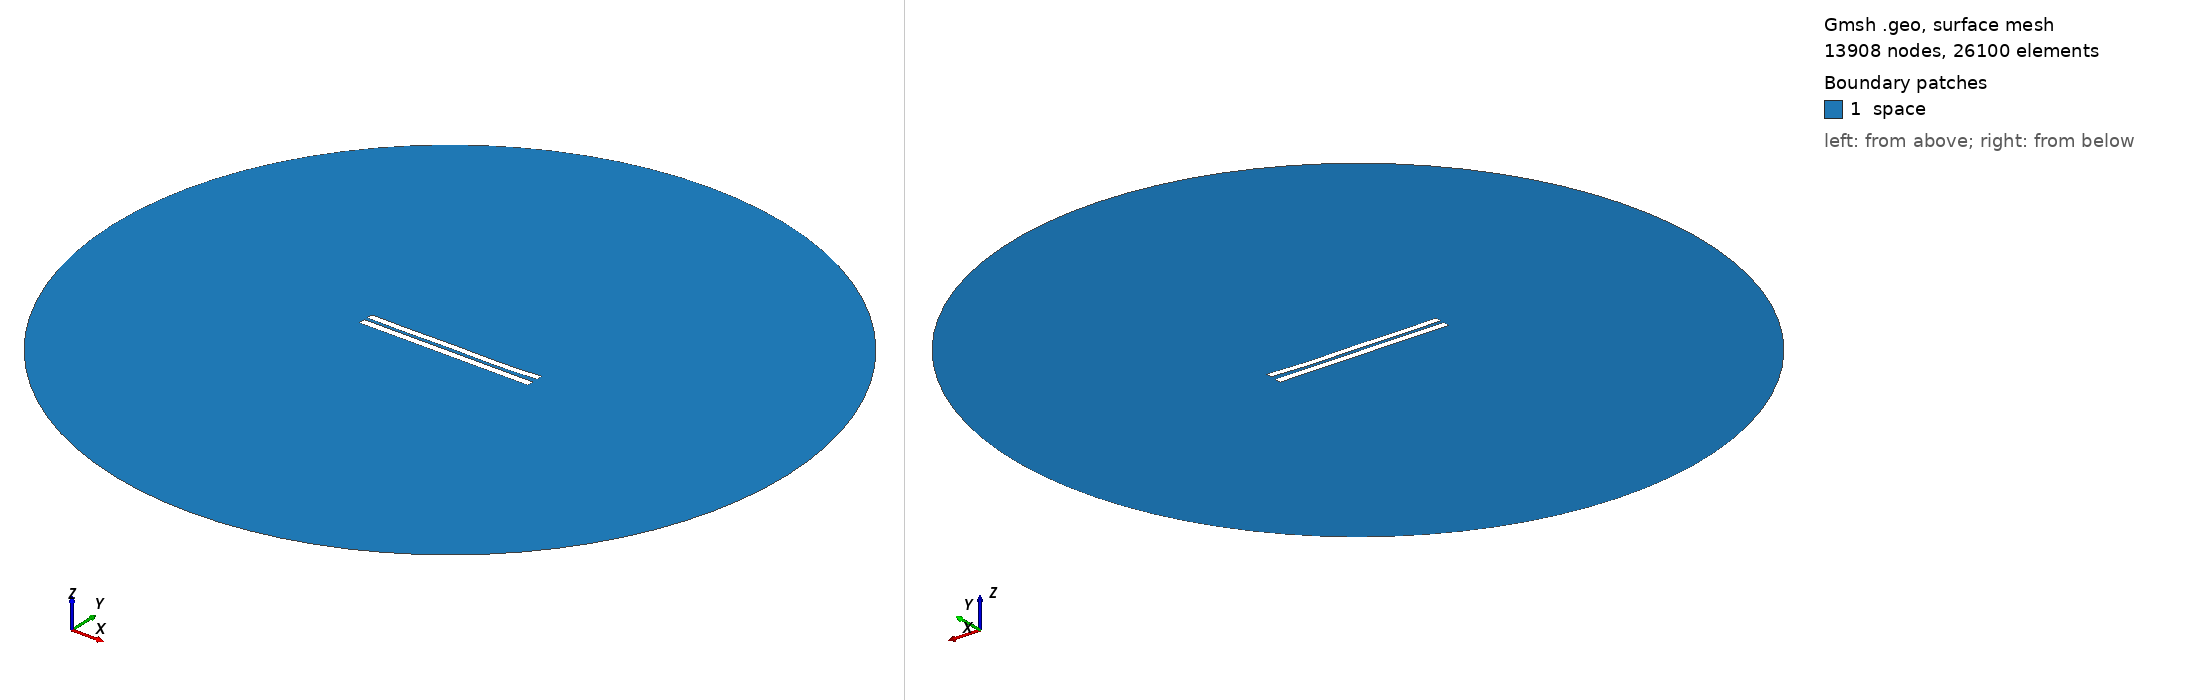

Gmsh geometry script, surface-meshed: 13908 nodes, 26100 surface elements. Boundary patches (legend numbers): 1 space. Left view from above one corner, right view from below the opposite corner. Legend entries are the model's physical surfaces. The drawing asked Gmsh for element sizes between 1% and 20% of the model's largest extent; the script's own settings can give other sizes.

=== 4891.geo (drawn) ===
//---------------------------------------
// Geometry kernel
//---------------------------------------

SetFactory("OpenCASCADE");



//---------------------------------------
// Parameters of the geometry
//---------------------------------------

// Overetch of the upper plate
overetch = 0.125;

// Distance between the plates
distance = 2.0;

// Discretization over the x axis (for the deformation)
nx = 50; 

// Length of the plate
L = 100 - overetch; 

// Number of modes
n = 4; 

// 1st mode coefficient
coeff(1) = 0.15;
beta(1) = 0.596864 * 3.1415926535 / L;

// 2nd mode coefficient
coeff(2) = -0.15;
beta(2) = 1.49418 * 3.1415926535 / L;

// 3rd mode coefficient
coeff(3) = 0.07499999999999998;
beta(3) = 2.50025 * 3.1415926535 / L;

// 4th mode coefficient
coeff(4) = -0.15;
beta(4) = 3.49999 * 3.1415926535 / L;



//---------------------------------------
// Upper plate (deformed rectangle)
//---------------------------------------

// Coordiantes of the upper plate
xmin = -50;
xmax = 50 - overetch;

// Height of the upper plate
yheight = 4 - 2 * overetch;

// Indexes of the points
UpperID[] = {};
LowerID[] = {};
LeftID[] = {};
RightID[] = {};

// Point index
p = 1;

// Horizontal edges
For i In {1:nx}
    x = xmin + (i-1)*(xmax - xmin)/(nx-1);

    y_bottom = distance / 2 + overetch;
    For j In {1:n}
        C = (Cosh(beta(j)*L) + Cos(beta(j)*L)) / (Sinh(beta(j)*L) + Sin(beta(j)*L));
        y_bottom  = y_bottom + coeff(j) * (Cosh(beta(j)*(x+50)) - Cos(beta(j)*(x+50)) - C * (Sinh(beta(j)*(x+50)) - Sin(beta(j)*(x+50))));
    EndFor

    y_top = y_bottom + yheight;

    Point(p) = {x, y_top, 0, 1.0};
    UpperID[i] = p;
    p = p + 1;

    Point(p) = {x, y_bottom, 0, 1.0};
    LowerID[i] = p;
    p = p + 1;
EndFor

// Create point lists
UpperPts[] = {}; LowerPts[] = {};
For i In {1:nx}
  UpperPts[] += {UpperID[i]};
  LowerPts[] += {LowerID[i]};
EndFor

// Build splines
Spline(1) = {UpperPts[]};
Spline(2) = {LowerPts[]};
Line(3) = {LowerPts[nx-1], UpperPts[nx-1]};
Line(4) = {LowerPts[0], UpperPts[0]};

// Build the plane surface
Curve Loop(1) = {2, 3, -1, -4};
Plane Surface(1) = {1};



//---------------------------------------
// Lower plate (rectangle)
//---------------------------------------

// Vertices
Point(1001) = {-50, -1, 0, 1.0};
Point(1002) = { 50, -1, 0, 1.0};
Point(1003) = { 50,  -5, 0, 1.0};
Point(1004) = {-50,  -5, 0, 1.0};

// Edges
Line(5) = {1001, 1002};
Line(6) = {1002, 1003};
Line(7) = {1003, 1004};
Line(8) = {1004, 1001};

// Plane surface
Line Loop(2) = {5, 6, 7, 8};
Plane Surface(2) = {2}; 



//---------------------------------------
// Outer (fictious) boundary
//---------------------------------------

// Points
Point(1005) = {0, 0, 0};       // Center
Point(1006) = {200, 0, 0};     // Start point
Point(1007) = {0, 200, 0};     // 90 degrees
Point(1008) = {-200, 0, 0};    // 180 degrees
Point(1009) = {0, -200, 0};    // 270 degrees

// Circle arcs (each needs start, center, end)
Circle(9) = {1006, 1005, 1007};
Circle(10) = {1007, 1005, 1008};
Circle(11) = {1008, 1005, 1009};
Circle(12) = {1009, 1005, 1006};

// Plane surface for the entire domain
Curve Loop(3) = {9, 10, 11, 12};
Surface(3) = {3};

// Subtract the plates from the whole domain to obtain the actual domain where we want to solve the equations
BooleanDifference{ Surface{3}; Delete; }{ Surface{1}; Surface{2}; Delete; }




//---------------------------------------
// Transfinite Lines/Curves
//---------------------------------------

// Set the number of points on the boundaries
r = 7;

// Plates
Transfinite Curve {1, 2} = 50*r Using Progression 1;
Transfinite Curve {3, 4} = 2*r Using Progression 1;
Transfinite Line {5, 7} = 50*r Using Progression 1;
Transfinite Line {6, 8} = 2*r Using Progression 1;

// Outer boundary
Transfinite Line {9, 10, 11, 12} = 20 Using Progression 1;



//---------------------------------------
// Physical groups
//---------------------------------------                

// Physical curves (boundaries)
Physical Line("force_segment", 10) = {2};
Physical Line("upper_plate", 11) = {1, 3, 4};
Physical Line("lower_plate", 12) = {5, 6, 7, 8};
Physical Line("boundary", 20) = {9, 10, 11, 12};

// Physical Surfaces
Physical Surface("space", 30) = {3};



//---------------------------------------
// 6. Generate the Mesh
//---------------------------------------

// 2D mesh generation
Mesh 2;
